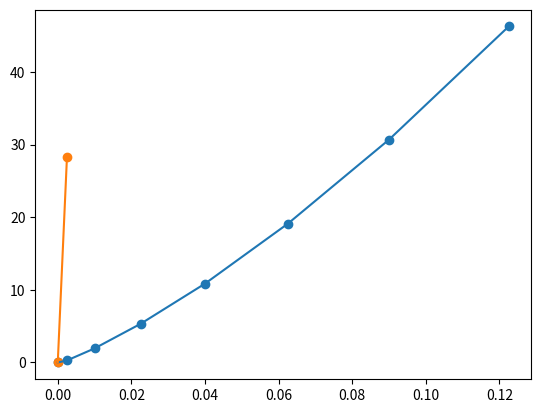

Python code for this plot:
import matplotlib.pyplot as plt


# ro = 0.5	 ri = 0.25	 l = 0.5	 ep_list = [[1. 1. 1.]] 	 ep_step = 0.05	 lc = 0.04
# x_points = [0, 0.0025000000000000005]
# y_points = [0, 68.25539673533609]
# omegas = [3463.8126800838327, 3428.9333844439625]
# delta_ws = [-697.5859127974036]
# delta_ws = []
# dw = (597.9111748834873-430.3567929167397j)
# plt.plot(x_points, y_points, label = 0.04)
# plt.scatter(x_points, y_points)


# ro = 0.5	 ri = 0.25	 l = 0.5	 ep_list = [[1. 1. 1.]] 	 ep_step = 0.05	 lc = 0.04
x_points = [0, 0.0025000000000000005, 0.010000000000000002, 0.022500000000000006, 0.04000000000000001, 0.0625, 0.09000000000000002, 0.12250000000000003]
y_points = [0, 0.28063744228199283, 1.93794260482467, 5.3212564795336235, 10.851842731856294, 19.101250039784958, 30.679341222816404, 46.24884914357796]
omegas = [3456.562515919226, 3472.4081580713546, 3489.630467943744, 3508.5787865282996, 3529.674377490469, 3553.4887895082443, 3580.6318854011224, 3611.7663980317307]
delta_ws = [316.9128430425735, 344.4461974477872, 378.9663716911127, 421.9118192433871, 476.2882403555068, 542.8619178575627, 622.6902526121648]
delta_ws = [27.533354405213686, 34.52017424332553, 42.945447552274345, 54.376421112119715, 66.57367750205594, 79.82833475460211]
dw = (311.3000941969336+1.817396668157577e-10j)
plt.plot(x_points, y_points, label = 0.04)
plt.scatter(x_points, y_points)

plt.show()# ro = 0.5	 ri = 0.25	 l = 0.5	 ep_list = [[ 1.  1. -1.]] 	 ep_step = 0.05	 lc = 0.04
x_points = [0, 0.0025000000000000005]
y_points = [0, 28.3110837616815]
omegas = [3463.8126800838327, 3418.203398723493]
delta_ws = [-912.1856272067907]
delta_ws = []
dw = (-345.96395197316076+1.9480668240529835e-11j)
plt.plot(x_points, y_points, label = 0.04)
plt.scatter(x_points, y_points)


